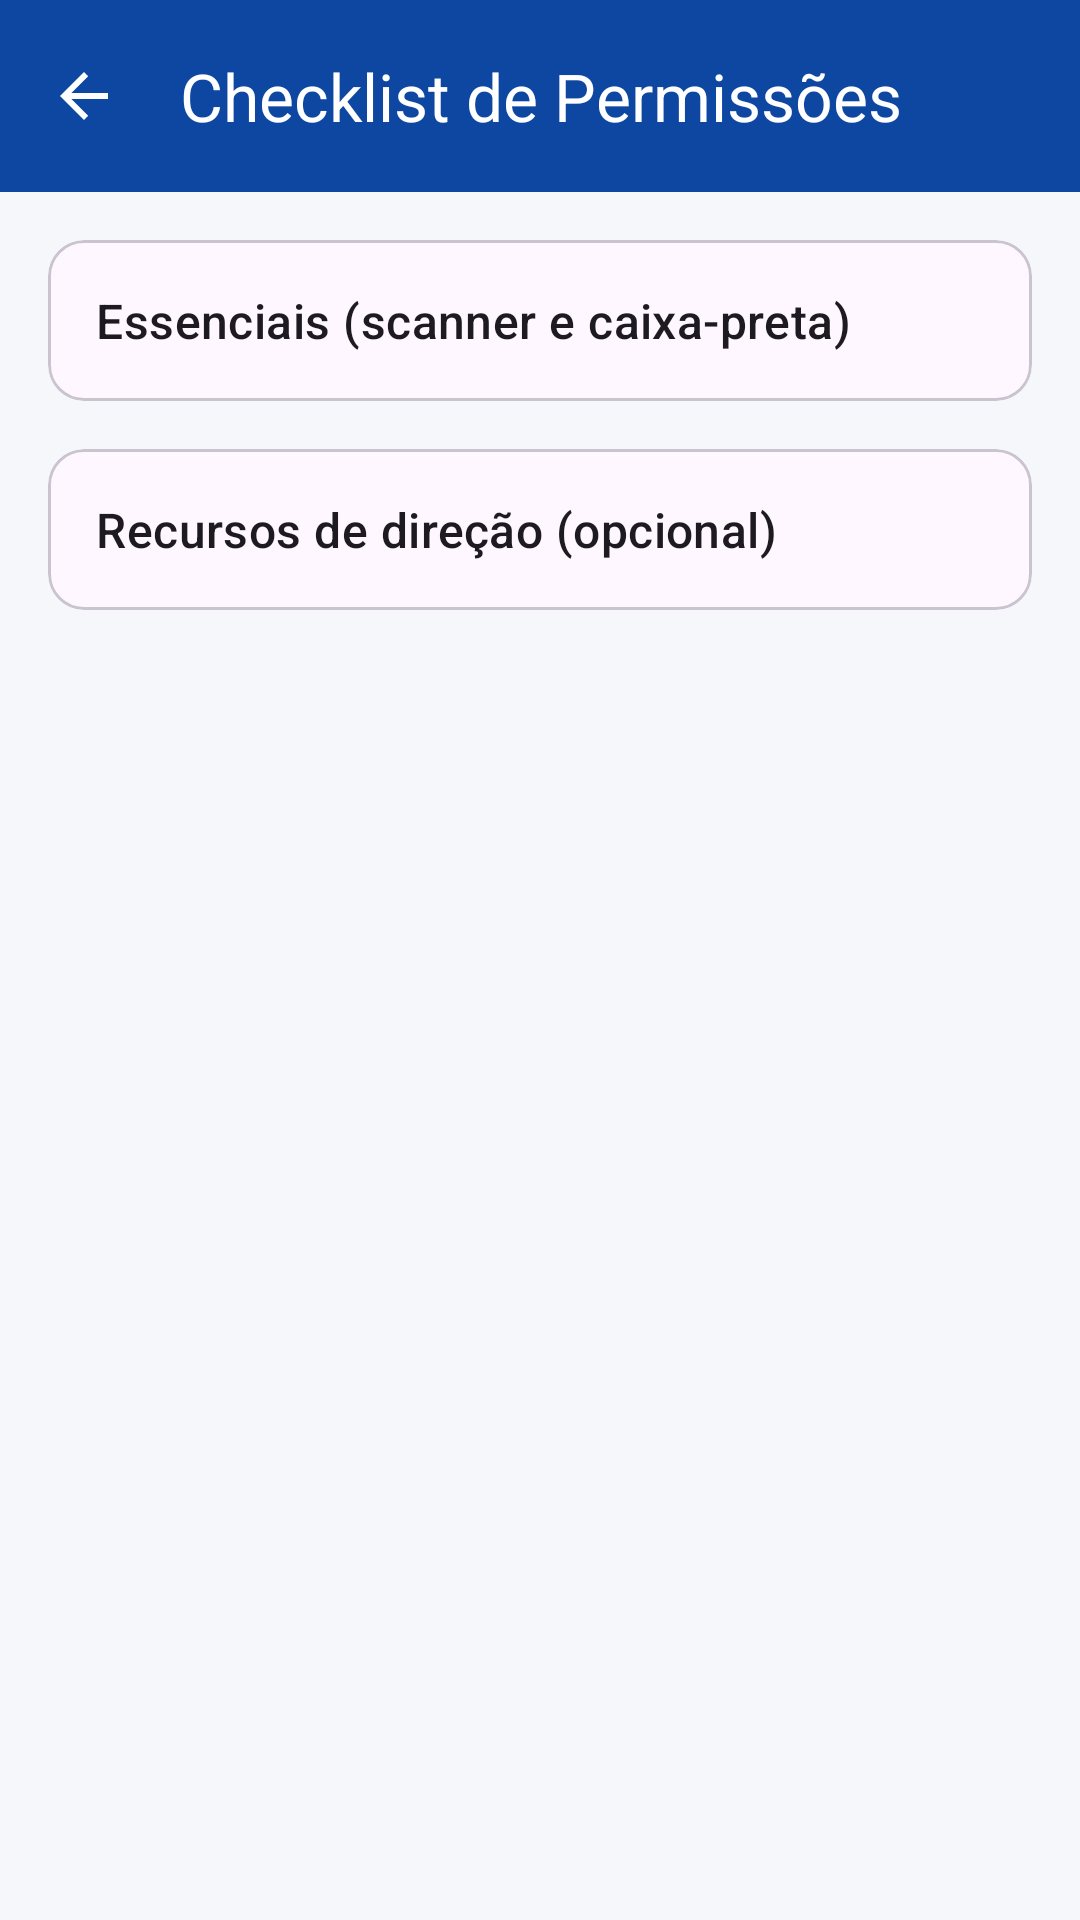

The Android layout XML behind this screen, and the referenced resources:
<!-- AndroidManifest.xml: application theme Theme.CharruaMotors -->
<!-- res/layout/activity_checklist_permissoes.xml -->
<?xml version="1.0" encoding="utf-8"?>
<LinearLayout xmlns:android="http://schemas.android.com/apk/res/android"
    xmlns:app="http://schemas.android.com/apk/res-auto"
    xmlns:tools="http://schemas.android.com/tools"
    android:layout_width="match_parent"
    android:layout_height="match_parent"
    android:background="?android:colorBackground"
    android:orientation="vertical"
    tools:context=".ui.permissoes.ChecklistPermissoesActivity">

    <com.google.android.material.appbar.AppBarLayout
        android:id="@+id/appbar"
        android:layout_width="match_parent"
        android:layout_height="wrap_content"
        android:background="?attr/colorPrimary">

        <com.google.android.material.appbar.MaterialToolbar
            android:id="@+id/toolbar"
            style="@style/Widget.CharruaMotors.Toolbar"
            android:layout_width="match_parent"
            android:layout_height="?attr/actionBarSize"
            android:theme="@style/ThemeOverlay.Material3.Dark.ActionBar"
            app:navigationContentDescription="@string/voltar"
            app:navigationIcon="?attr/homeAsUpIndicator"
            app:subtitleTextColor="@color/branco"
            app:title="@string/checklist_titulo" />
    </com.google.android.material.appbar.AppBarLayout>

    <ScrollView
        android:id="@+id/conteudo"
        android:layout_width="match_parent"
        android:layout_height="0dp"
        android:layout_weight="1"
        android:clipToPadding="false">

        <LinearLayout
            android:layout_width="match_parent"
            android:layout_height="wrap_content"
            android:orientation="vertical"
            android:padding="@dimen/margem_tela">

            <com.google.android.material.card.MaterialCardView
                style="@style/Widget.Material3.CardView.Outlined"
                android:layout_width="match_parent"
                android:layout_height="wrap_content"
                app:cardCornerRadius="@dimen/raio_card">

                <LinearLayout
                    android:layout_width="match_parent"
                    android:layout_height="wrap_content"
                    android:orientation="vertical"
                    android:padding="@dimen/espaco_medio">

                    <TextView
                        android:layout_width="wrap_content"
                        android:layout_height="wrap_content"
                        android:text="@string/checklist_essenciais"
                        android:textAppearance="?attr/textAppearanceTitleMedium" />

                    <LinearLayout
                        android:id="@+id/lista_essenciais"
                        android:layout_width="match_parent"
                        android:layout_height="wrap_content"
                        android:orientation="vertical" />
                </LinearLayout>
            </com.google.android.material.card.MaterialCardView>

            <com.google.android.material.card.MaterialCardView
                style="@style/Widget.Material3.CardView.Outlined"
                android:layout_width="match_parent"
                android:layout_height="wrap_content"
                android:layout_marginTop="@dimen/espaco_medio"
                app:cardCornerRadius="@dimen/raio_card">

                <LinearLayout
                    android:layout_width="match_parent"
                    android:layout_height="wrap_content"
                    android:orientation="vertical"
                    android:padding="@dimen/espaco_medio">

                    <TextView
                        android:layout_width="wrap_content"
                        android:layout_height="wrap_content"
                        android:text="@string/checklist_direcao"
                        android:textAppearance="?attr/textAppearanceTitleMedium" />

                    <LinearLayout
                        android:id="@+id/lista_direcao"
                        android:layout_width="match_parent"
                        android:layout_height="wrap_content"
                        android:orientation="vertical" />
                </LinearLayout>
            </com.google.android.material.card.MaterialCardView>
        </LinearLayout>
    </ScrollView>
</LinearLayout>
<!-- resources referenced by this layout -->
<resources>
  <color name="branco">#FFFFFF</color>
  <dimen name="espaco_medio">16dp</dimen>
  <dimen name="margem_tela">16dp</dimen>
  <dimen name="raio_card">12dp</dimen>
  <string name="checklist_direcao">Recursos de direção (opcional)</string>
  <string name="checklist_essenciais">Essenciais (scanner e caixa-preta)</string>
  <string name="checklist_titulo">Checklist de Permissões</string>
  <style name="Widget.CharruaMotors.Toolbar" parent="Widget.Material3.Toolbar">
          <item name="android:background">@color/azul_primario</item>
          <item name="titleTextColor">@color/branco</item>
          <item name="navigationIconTint">@color/branco</item>
      </style>
  <style name="Theme.CharruaMotors" parent="Theme.Material3.DayNight.NoActionBar">
          <item name="colorPrimary">@color/azul_primario</item>
          <item name="colorOnPrimary">@color/branco</item>
          <item name="colorPrimaryContainer">@color/azul_primario_escuro</item>
          <item name="colorSecondary">@color/laranja_destaque</item>
          <item name="colorOnSecondary">@color/branco</item>
          <item name="colorError">@color/erro</item>
          <item name="android:colorBackground">@color/fundo</item>
          <item name="android:statusBarColor">@color/azul_primario_escuro</item>
      </style>
  <color name="azul_primario">#0D47A1</color>
  <color name="azul_primario_escuro">#002171</color>
  <color name="laranja_destaque">#FF6F00</color>
  <color name="erro">#B3261E</color>
  <color name="fundo">#F5F7FA</color>
</resources>
